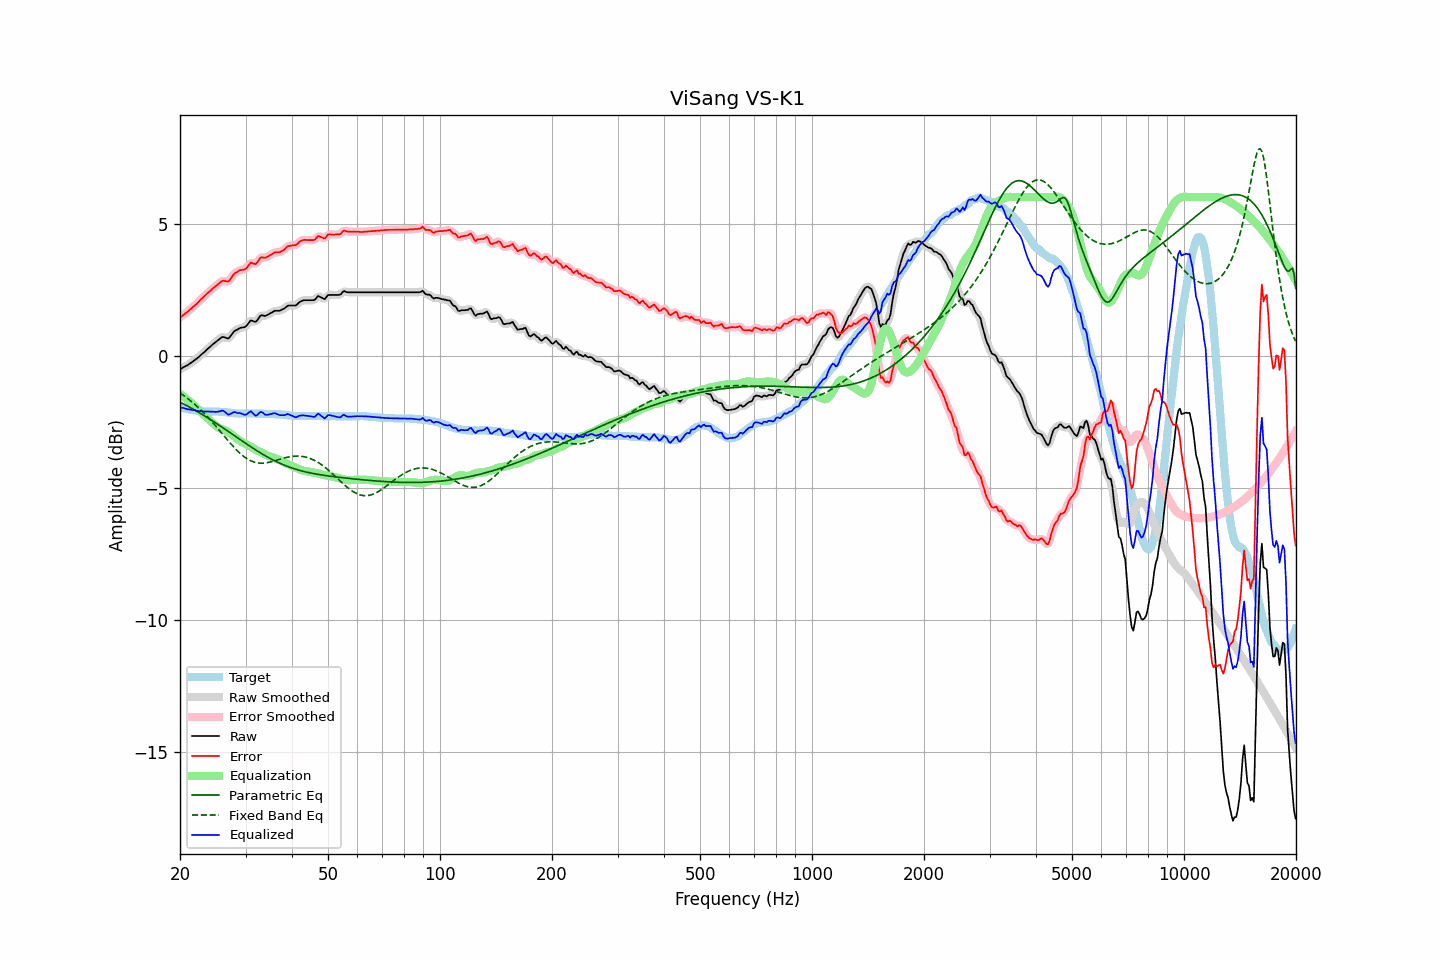

Data behind this chart, as committed beside it:
frequency, raw, error, smoothed, error_smoothed, equalization, parametric_eq, fixed_band_eq, equalized_raw, equalized_smoothed, target
20.00, -0.51, 1.44, -0.51, 1.44, -1.44, -1.76, -1.41, -1.95, -1.95, -1.95
20.20, -0.48, 1.48, -0.48, 1.49, -1.49, -1.79, -1.45, -1.97, -1.97, -1.96
20.40, -0.44, 1.54, -0.45, 1.54, -1.53, -1.82, -1.49, -1.97, -1.98, -1.98
20.61, -0.41, 1.58, -0.41, 1.58, -1.58, -1.85, -1.54, -1.99, -1.99, -1.99
20.81, -0.38, 1.63, -0.38, 1.63, -1.63, -1.88, -1.58, -2.01, -2.01, -2.01
21.02, -0.35, 1.67, -0.34, 1.68, -1.68, -1.91, -1.63, -2.03, -2.02, -2.02
21.23, -0.30, 1.73, -0.30, 1.73, -1.73, -1.95, -1.68, -2.03, -2.04, -2.03
21.44, -0.26, 1.78, -0.26, 1.78, -1.78, -1.98, -1.73, -2.04, -2.04, -2.04
21.66, -0.22, 1.84, -0.22, 1.84, -1.84, -2.01, -1.78, -2.06, -2.05, -2.06
21.87, -0.17, 1.89, -0.17, 1.89, -1.89, -2.05, -1.83, -2.06, -2.07, -2.06
22.09, -0.13, 1.94, -0.13, 1.95, -1.95, -2.08, -1.88, -2.08, -2.08, -2.07
22.31, -0.08, 2.00, -0.08, 2.00, -2.01, -2.12, -1.94, -2.09, -2.09, -2.08
22.54, -0.03, 2.06, -0.03, 2.06, -2.07, -2.15, -2.00, -2.10, -2.09, -2.09
22.76, 0.03, 2.13, 0.03, 2.13, -2.13, -2.19, -2.05, -2.09, -2.10, -2.10
22.99, 0.08, 2.18, 0.08, 2.19, -2.18, -2.23, -2.11, -2.10, -2.10, -2.10
23.22, 0.13, 2.24, 0.14, 2.25, -2.24, -2.26, -2.18, -2.11, -2.11, -2.11
23.45, 0.19, 2.30, 0.19, 2.30, -2.30, -2.30, -2.24, -2.11, -2.11, -2.11
23.69, 0.25, 2.36, 0.25, 2.36, -2.36, -2.34, -2.30, -2.11, -2.11, -2.11
23.92, 0.30, 2.41, 0.30, 2.41, -2.41, -2.38, -2.37, -2.11, -2.11, -2.11
24.16, 0.35, 2.46, 0.36, 2.47, -2.47, -2.42, -2.43, -2.12, -2.11, -2.11
24.40, 0.41, 2.52, 0.41, 2.52, -2.52, -2.45, -2.50, -2.11, -2.12, -2.11
24.65, 0.46, 2.57, 0.46, 2.57, -2.58, -2.49, -2.57, -2.12, -2.12, -2.11
24.89, 0.51, 2.62, 0.51, 2.62, -2.63, -2.53, -2.64, -2.12, -2.12, -2.11
25.14, 0.56, 2.67, 0.56, 2.67, -2.68, -2.57, -2.71, -2.12, -2.12, -2.11
25.39, 0.61, 2.72, 0.61, 2.73, -2.72, -2.61, -2.78, -2.11, -2.11, -2.11
25.65, 0.65, 2.77, 0.66, 2.78, -2.75, -2.65, -2.86, -2.10, -2.09, -2.12
25.91, 0.70, 2.82, 0.69, 2.81, -2.77, -2.69, -2.93, -2.07, -2.08, -2.12
26.16, 0.71, 2.84, 0.70, 2.83, -2.80, -2.74, -3.00, -2.09, -2.09, -2.13
26.43, 0.69, 2.82, 0.69, 2.82, -2.82, -2.78, -3.07, -2.13, -2.13, -2.13
26.69, 0.67, 2.81, 0.67, 2.81, -2.85, -2.82, -3.15, -2.18, -2.18, -2.14
26.96, 0.65, 2.80, 0.67, 2.82, -2.88, -2.86, -3.22, -2.23, -2.21, -2.15
27.23, 0.71, 2.86, 0.71, 2.87, -2.92, -2.90, -3.29, -2.21, -2.21, -2.15
27.50, 0.79, 2.95, 0.79, 2.95, -2.97, -2.94, -3.36, -2.18, -2.18, -2.16
27.77, 0.87, 3.04, 0.87, 3.04, -3.02, -2.99, -3.42, -2.15, -2.15, -2.17
28.05, 0.94, 3.12, 0.93, 3.11, -3.07, -3.03, -3.49, -2.13, -2.14, -2.18
28.33, 0.97, 3.15, 0.98, 3.16, -3.12, -3.07, -3.55, -2.15, -2.15, -2.18
28.62, 1.00, 3.18, 1.01, 3.20, -3.17, -3.11, -3.61, -2.17, -2.16, -2.18
28.90, 1.04, 3.23, 1.03, 3.22, -3.21, -3.15, -3.67, -2.17, -2.17, -2.19
29.19, 1.06, 3.24, 1.06, 3.24, -3.24, -3.20, -3.73, -2.18, -2.19, -2.18
29.48, 1.07, 3.25, 1.07, 3.25, -3.28, -3.24, -3.78, -2.21, -2.21, -2.18
29.78, 1.08, 3.26, 1.08, 3.27, -3.31, -3.28, -3.82, -2.23, -2.23, -2.18
30.08, 1.11, 3.29, 1.12, 3.30, -3.34, -3.32, -3.87, -2.23, -2.22, -2.18
30.38, 1.18, 3.36, 1.19, 3.37, -3.37, -3.36, -3.91, -2.19, -2.18, -2.18
30.68, 1.26, 3.44, 1.26, 3.44, -3.40, -3.40, -3.94, -2.14, -2.14, -2.18
30.99, 1.34, 3.52, 1.31, 3.49, -3.43, -3.44, -3.97, -2.09, -2.12, -2.18
31.30, 1.32, 3.50, 1.32, 3.50, -3.47, -3.48, -4.00, -2.15, -2.16, -2.18
31.61, 1.30, 3.48, 1.30, 3.49, -3.51, -3.52, -4.02, -2.21, -2.21, -2.18
31.93, 1.28, 3.46, 1.30, 3.49, -3.55, -3.56, -4.04, -2.27, -2.25, -2.18
32.24, 1.34, 3.53, 1.35, 3.54, -3.59, -3.60, -4.05, -2.24, -2.23, -2.19
32.57, 1.43, 3.62, 1.42, 3.62, -3.61, -3.64, -4.06, -2.18, -2.19, -2.19
32.89, 1.51, 3.70, 1.49, 3.69, -3.64, -3.67, -4.06, -2.13, -2.14, -2.19
33.22, 1.53, 3.72, 1.52, 3.71, -3.67, -3.71, -4.06, -2.14, -2.15, -2.19
33.55, 1.52, 3.71, 1.52, 3.72, -3.70, -3.75, -4.06, -2.18, -2.18, -2.19
33.89, 1.50, 3.70, 1.52, 3.72, -3.73, -3.78, -4.06, -2.23, -2.22, -2.20
34.23, 1.53, 3.73, 1.53, 3.73, -3.76, -3.82, -4.05, -2.23, -2.23, -2.20
34.57, 1.56, 3.76, 1.56, 3.76, -3.79, -3.85, -4.03, -2.23, -2.23, -2.20
34.92, 1.60, 3.80, 1.60, 3.80, -3.81, -3.88, -4.02, -2.21, -2.21, -2.20
35.27, 1.63, 3.83, 1.64, 3.84, -3.83, -3.92, -4.01, -2.20, -2.19, -2.20
35.62, 1.67, 3.87, 1.67, 3.88, -3.85, -3.95, -3.99, -2.18, -2.18, -2.20
35.97, 1.70, 3.91, 1.69, 3.90, -3.87, -3.98, -3.97, -2.17, -2.18, -2.21
... 635 more rows
